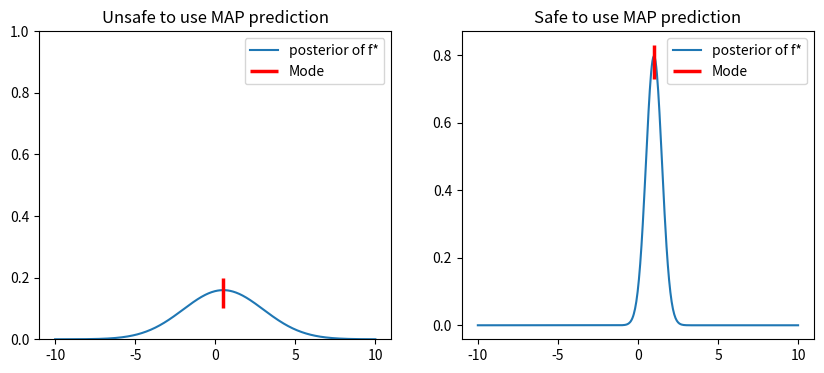

Here is the Python script that generated this plot:
# Author: Yiming Yang
# Contact: [email redacted]
# Created: 29.11.2020
# Description: Demonstration for Blog - Gaussian Process Classification and its Approximate Infence Approaches

import numpy as np
import matplotlib.pyplot as plt
from scipy.stats import norm

# Define Laplacian PDF mu=0, lambda=1 (good approximation)
laplacian_pdf = lambda x: 1/2*np.exp(-np.abs(x))  
approx_gaussian_good = norm(1, 0.5)

# Define two-modal distribution (poor approximation)
norm1 = norm(0.5, 2.5)
norm2 = norm(0.5, 2.5)
def mix_gaussian_pdf(x):
    return 0.5*norm1.pdf(x) + 0.5*norm2.pdf(x)

approx_gaussian_poor = norm(0.2, 0.16+0.36)

x = np.linspace(-10, 10, 500)
fig, axes = plt.subplots(1,2, figsize=(10,4))
axes[0].plot(x, mix_gaussian_pdf(x), label='posterior of f*')
axes[0].set_title("Unsafe to use MAP prediction")
axes[0].set_ylim(0, 1)
axes[0].vlines(x=0.5, ymin=0.1, ymax=0.2, colors='red', label="Mode", linewidth=2.5)
axes[0].legend()

axes[1].plot(x, approx_gaussian_good.pdf(x), label='posterior of f*')
axes[1].set_title("Safe to use MAP prediction")
axes[0].set_ylim(0, 1)
axes[1].vlines(x=1, ymin=0.73, ymax=0.83, colors='red', label="Mode", linewidth=2.5)
axes[1].legend()
